Run: headless pygame with SDL's dummy video driver; simulated clock (each Clock.tick advances the game by its frame time, no real sleeping); random seed 0; keys injected as events and as key.get_pressed() state; no mouse input.
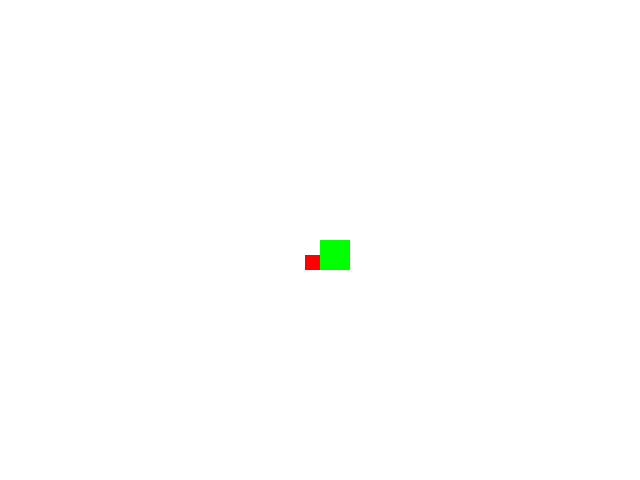
Frame 1 of 4 · flips 1–60 · no input
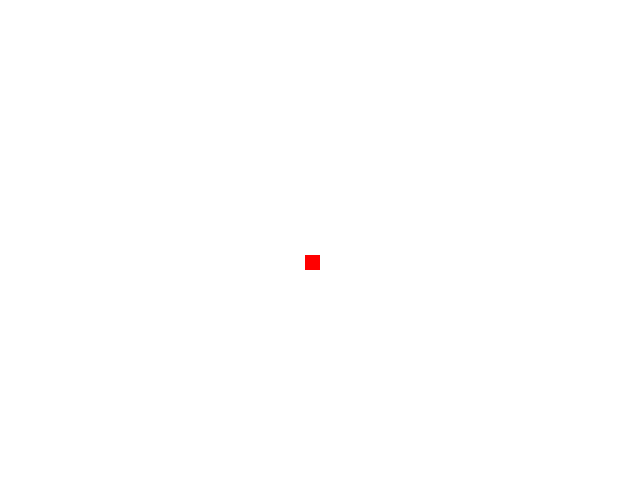
Frame 2 of 4 · flips 61–180 · tapped SPACE, RETURN · held RIGHT (→), D
Frame 3 of 4 · flips 181–300 · held DOWN (↓), S · screen unchanged from frame 2, image omitted
Frame 4 of 4 · flips 301–420 · held LEFT (←), A, UP (↑), W · screen unchanged from frame 3, image omitted

The pygame program that drew these frames:

import pygame
from pygame.locals import *

pygame.init()

WIDTH, HEIGHT = 640, 480
FPS = 30
RED = (255, 0, 0)
GREEN = (0, 255, 0)
WHITE = (255, 255, 255)
BLACK = (0, 0, 0)

screen = pygame.display.set_mode((WIDTH, HEIGHT))
pygame.display.set_caption("Snake Game")
clock = pygame.time.Clock()
snake = {"x": 320, "y": 240}
direction = {"up": False, "down": False, "left": False, "right": False}
food = {"x": WIDTH // 2 - 15, "y": HEIGHT // 2 + 15}
game_over = False
snake_speed = 60

while not game_over:
    for event in pygame.event.get():
        if event.type == QUIT or (event.type == KEYUP and event.key == K_ESCAPE):
            game_over = True
        
    keys = pygame.key.get_pressed()
    
    if keys[K_LEFT]:
        snake["x"] -= snake_speed
    elif keys[K_RIGHT]:
        snake["x"] += snake_speed
    elif keys[K_UP]:
        snake["y"] -= snake_speed
    elif keys[K_DOWN]:
        snake["y"] += snake_speed
    
    if direction["up"] and snake["y"] > 0:
        snake["y"] = 0
        food["y"] += snake_speed // 2
        
    if direction["down"] and snake["y"] < HEIGHT:
        snake["y"] = HEIGHT - 1
    
    if direction["left"] and snake["x"] > 0:
        snake["x"] = 0
        food["x"] -= snake_speed // 2
        
    if direction["right"] and snake["x"] < WIDTH - 15:
        snake["x"] += snake_speed // 2
    
    screen.fill(WHITE)
    pygame.draw.rect(screen, GREEN, (snake["x"], snake["y"], 30, 30))
    pygame.draw.rect(screen, RED, (food["x"], food["y"], 15, 15))
    
    if game_over:
        screen.fill(BLACK)
       #  text = font.render("Game Over! Press Q to Quit.", True, BLACK)
        text = "Game Over! Press Q to Quit."
        
        screen.blit(text, (200, 200))
        
    pygame.display.update()
    clock.tick(FPS)
    
pygame.quit()
